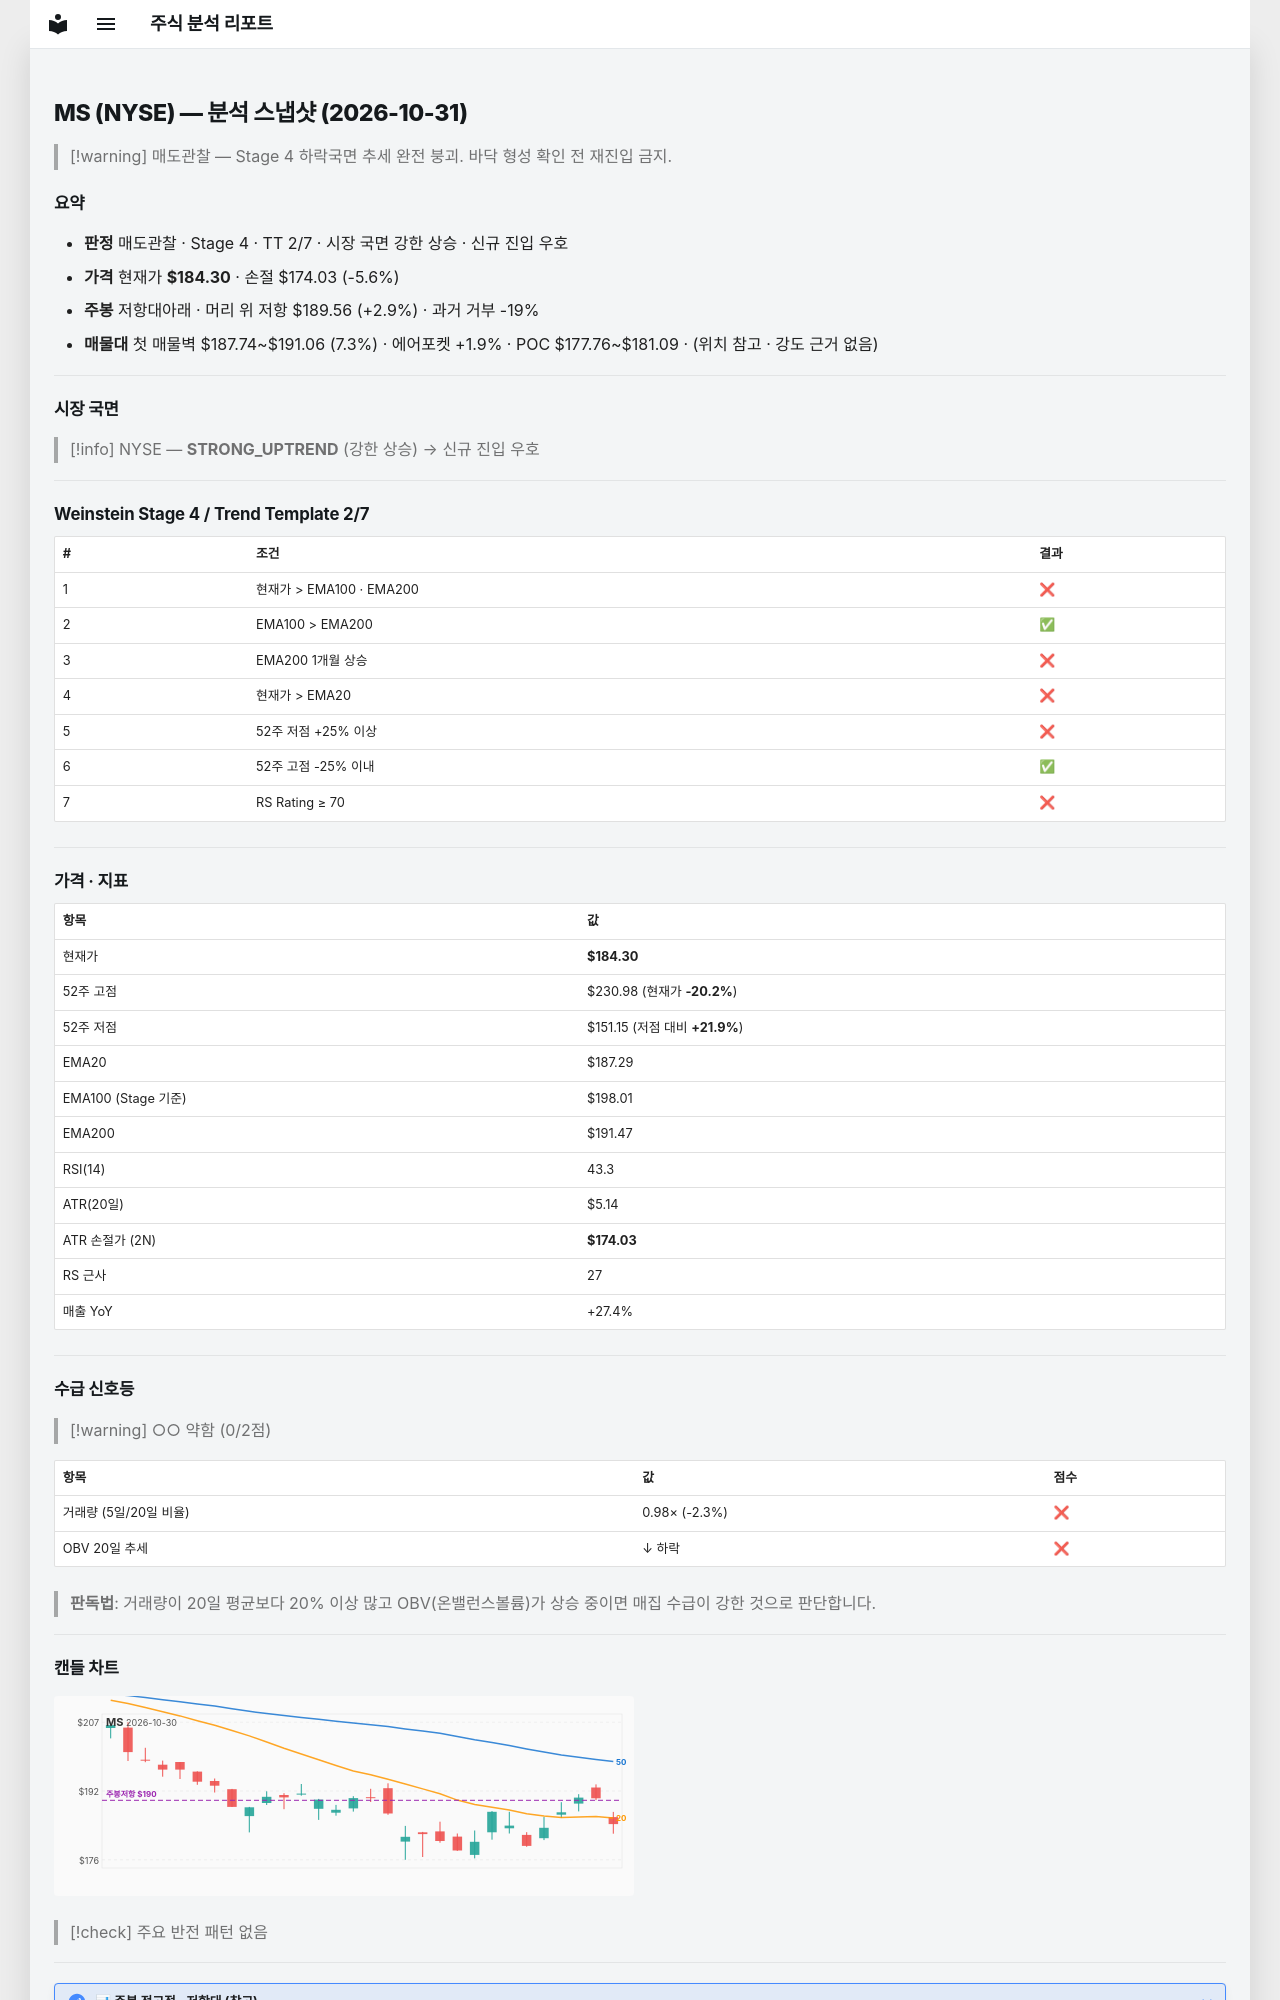

repository: soloandco/stock-reports · page: snapshots/MS-2026-10-31/index.html · generator: mkdocs

---
type: analysis-snapshot
title: MS 분석 스냅샷
ticker: MS
market: NYSE
created: 2026-10-31
updated: 2026-10-31
bar-date: 2026-10-30
verdict: 매도관찰
real-rr: 0.51
sma50-gap-pct: -1.6
weekly-position: 저항대아래
weekly-overhead-price: 189.56
weekly-overhead-pct: 2.9
stage: 4
trend-template-score: 2
tt-max: 7
ma-set: ema-20-100-200
price: 184.3000030517578
stop-price: 174.02515290488486
market-regime: STRONG_UPTREND
supply-demand-score: 0/2
supply-demand-label: 약함
status: tracking
tags:
  - stock-agent
  - watchlist
  - MS
  - analysis
related:
  - "[[analysis-template]]"
---

# MS (NYSE) — 분석 스냅샷 (2026-10-31)

> [!warning] 매도관찰 — Stage 4 하락국면
> 추세 완전 붕괴. 바닥 형성 확인 전 재진입 금지.

## 요약

- **판정** 매도관찰 · Stage 4 · TT 2/7 · 시장 국면 강한 상승 · 신규 진입 우호
- **가격** 현재가 **$184.30** · 손절 $174.03 (-5.6%)
- **주봉** 저항대아래 · 머리 위 저항 $189.56 (+2.9%) · 과거 거부 -19%
- **매물대** 첫 매물벽 $187.74~$191.06 (7.3%) · 에어포켓 +1.9% · POC $177.76~$181.09 · (위치 참고 · 강도 근거 없음)

---

## 시장 국면

> [!info] NYSE — **STRONG_UPTREND** (강한 상승) → 신규 진입 우호

---

## Weinstein Stage 4 / Trend Template 2/7

| # | 조건 | 결과 |
|---|------|------|
| 1 | 현재가 > EMA100 · EMA200 | ❌ |
| 2 | EMA100 > EMA200 | ✅ |
| 3 | EMA200 1개월 상승 | ❌ |
| 4 | 현재가 > EMA20 | ❌ |
| 5 | 52주 저점 +25% 이상 | ❌ |
| 6 | 52주 고점 -25% 이내 | ✅ |
| 7 | RS Rating ≥ 70 | ❌ |

---

## 가격 · 지표

| 항목 | 값 |
|------|---|
| 현재가 | **$184.30** |
| 52주 고점 | $230.98 (현재가 **-20.2%**) |
| 52주 저점 | $151.15 (저점 대비 **+21.9%**) |
| EMA20 | $187.29 |
| EMA100 (Stage 기준) | $198.01 |
| EMA200 | $191.47 |
| RSI(14) | 43.3 |
| ATR(20일) | $5.14 |
| ATR 손절가 (2N) | **$174.03** |
| RS 근사 | 27 |
| 매출 YoY | +27.4% |

---
## 수급 신호등

> [!warning] ○○ 약함 (0/2점)

| 항목 | 값 | 점수 |
|------|------|------|
| 거래량 (5일/20일 비율) | 0.98× (-2.3%) | ❌ |
| OBV 20일 추세 | ↓ 하락 | ❌ |

> **판독법**: 거래량이 20일 평균보다 20% 이상 많고 OBV(온밸런스볼륨)가 상승 중이면 매집 수급이 강한 것으로 판단합니다.

---
